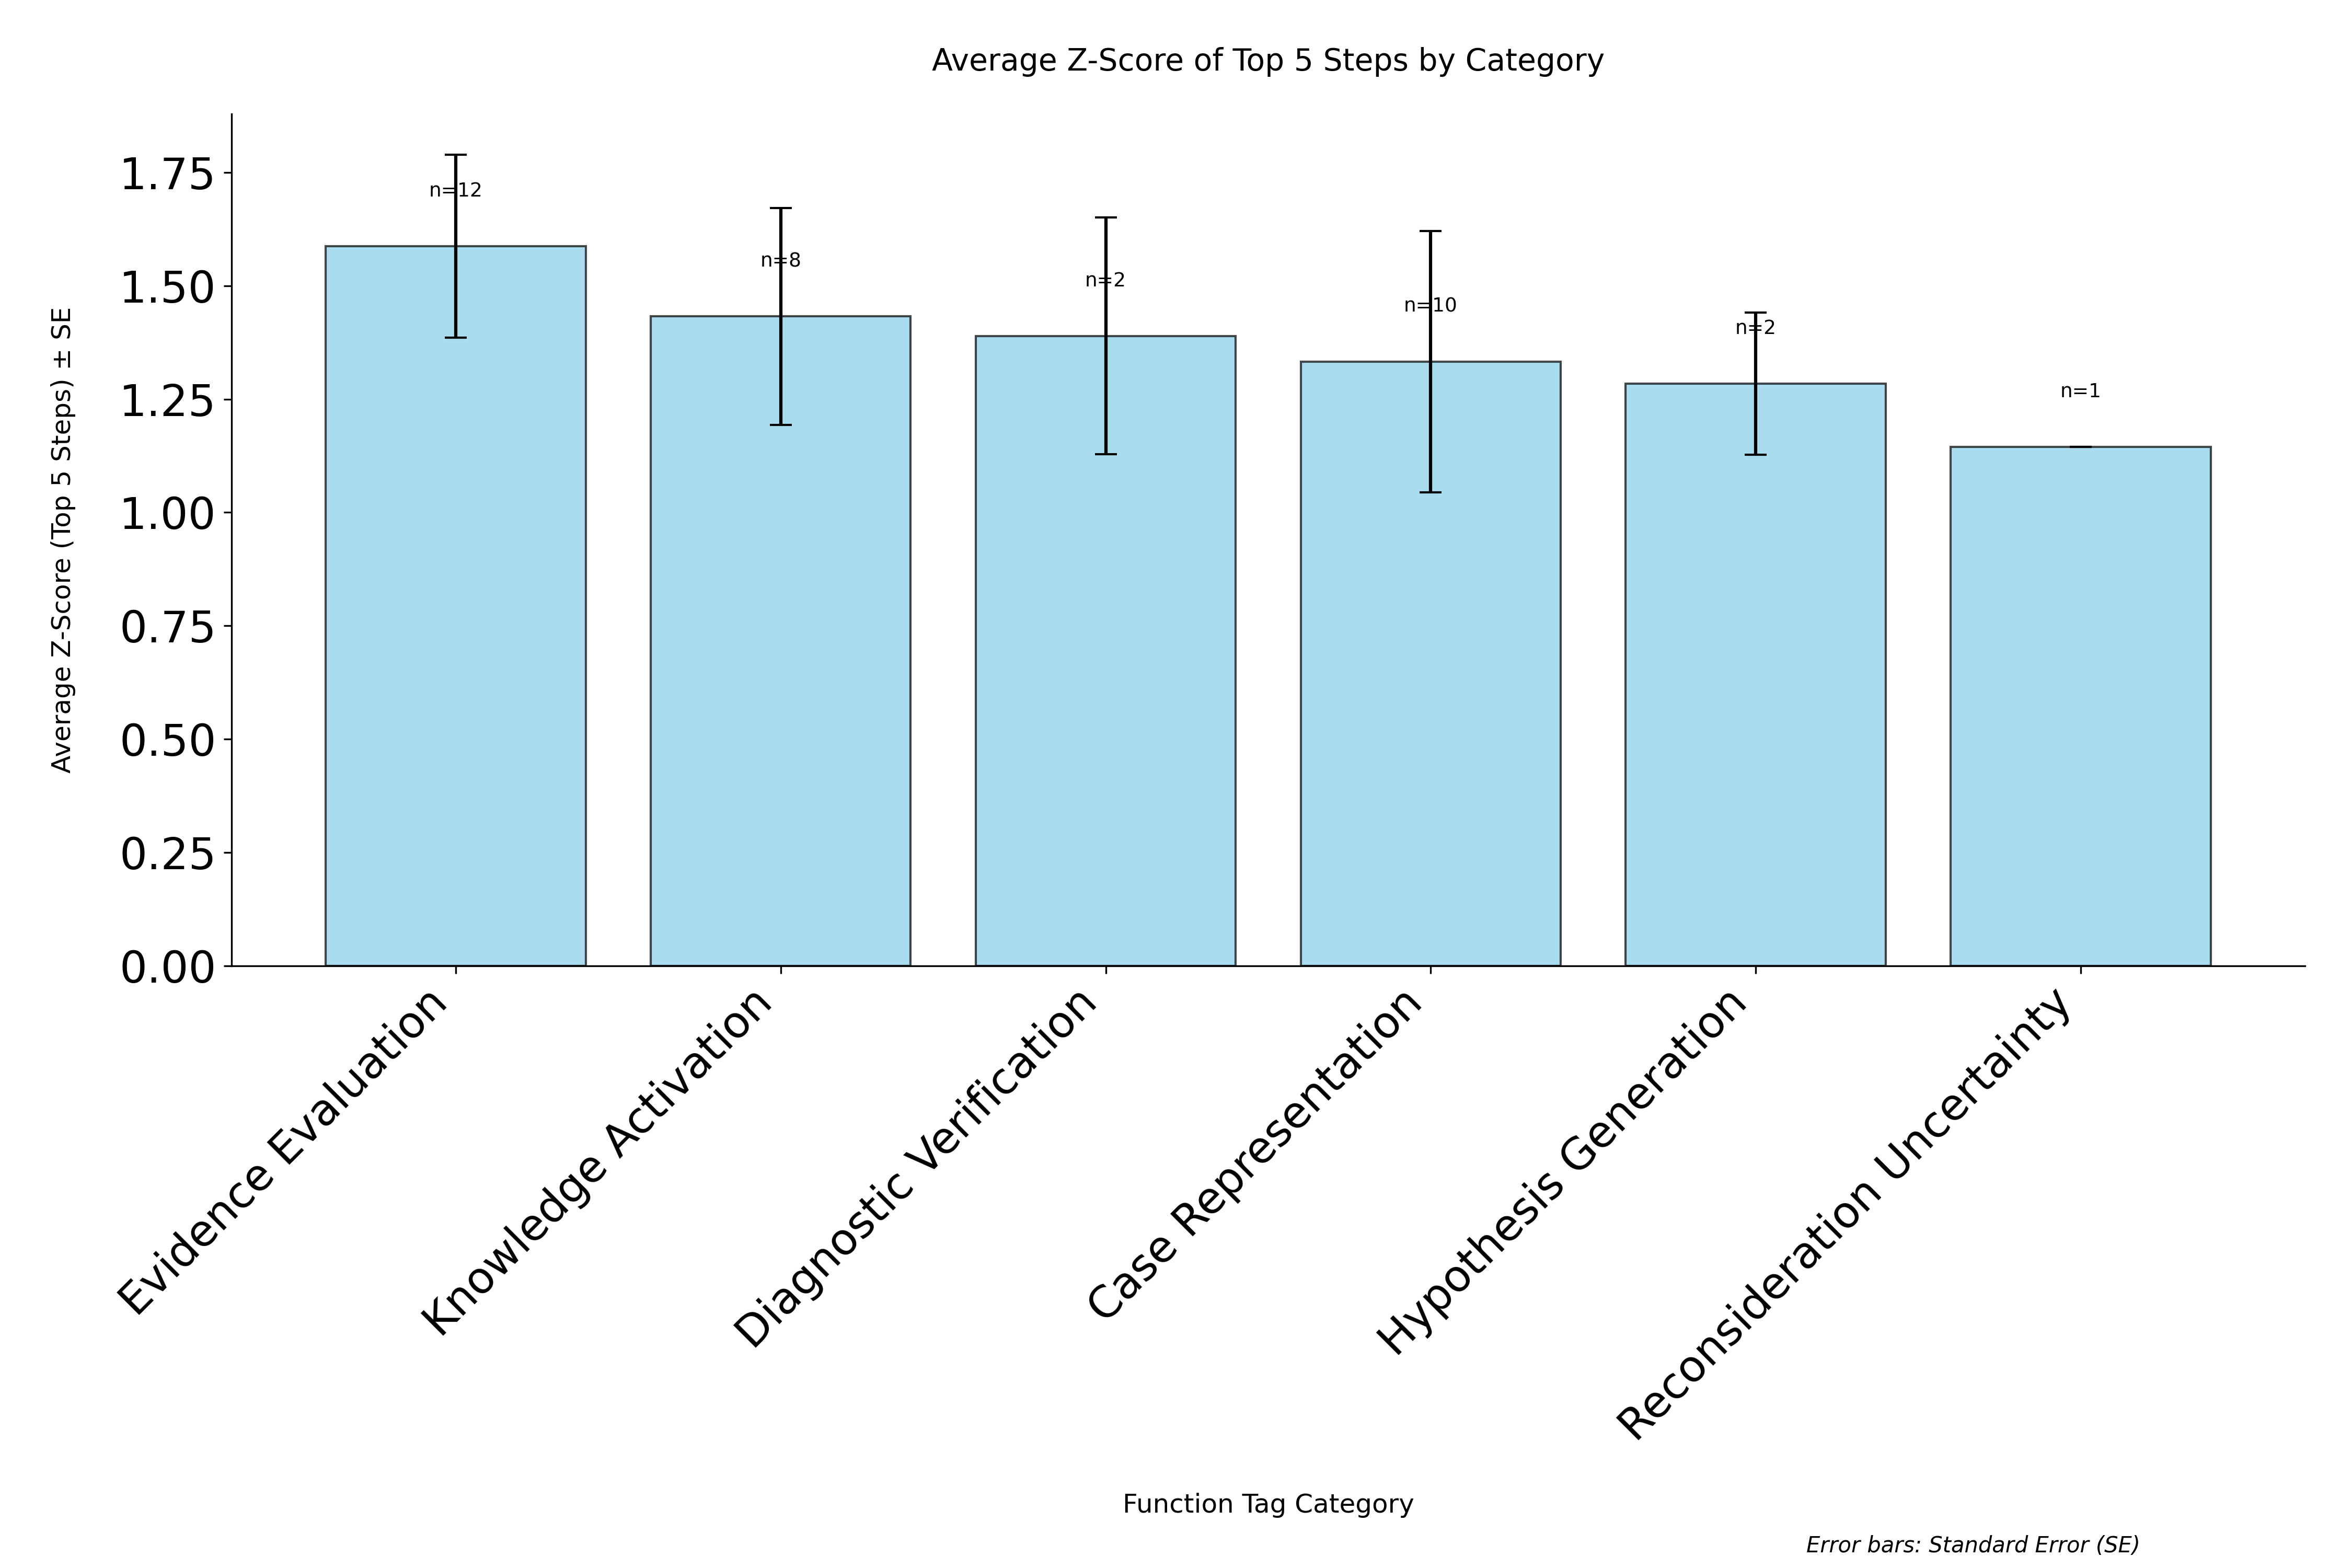

The data file committed next to this chart (first rows):
category, avg_zscore, std_zscore, standard_error, count
Evidence Evaluation, 1.588, 0.6982, 0.2015, 12
Knowledge Activation, 1.432, 0.6754, 0.2388, 8
Diagnostic Verification, 1.389, 0.3692, 0.2611, 2
Case Representation, 1.333, 0.9114, 0.2882, 10
Hypothesis Generation, 1.284, 0.2222, 0.1571, 2
Reconsideration Uncertainty, 1.145, 0.0, 0.0, 1
